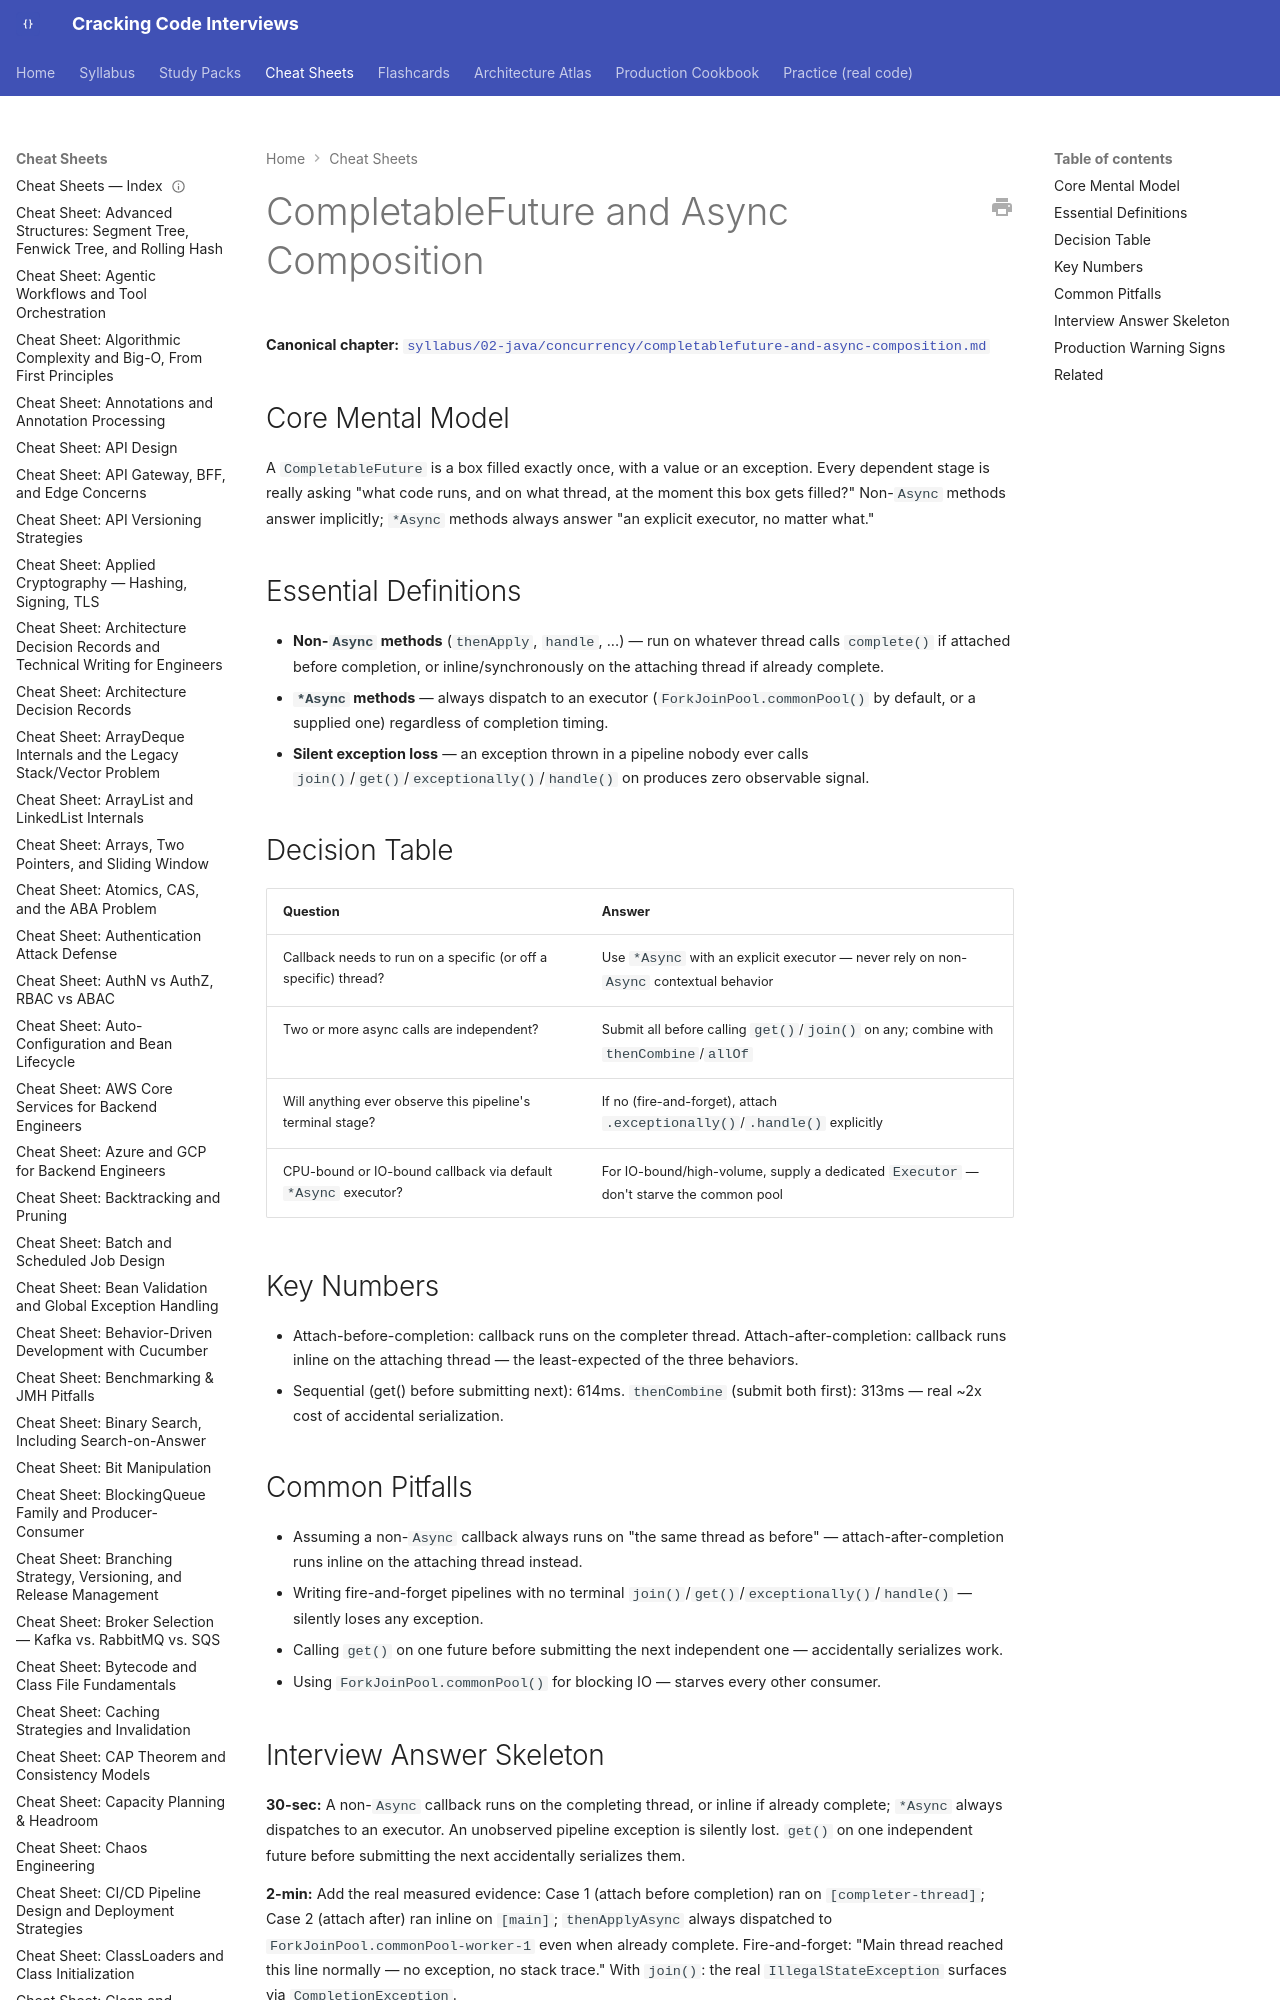

repository: JuanMelendres/cracking-code-interviews · page: cheat-sheets/completablefuture-and-async-composition/index.html · generator: mkdocs

---
title: "Cheat Sheet: CompletableFuture and Async Composition"
slug: completablefuture-and-async-composition
document_type: cheat-sheet
domain: concurrency
topic_id: T-407
canonical: ../syllabus/02-java/concurrency/completablefuture-and-async-composition.md
last_updated: 2026-09-02
---

# CompletableFuture and Async Composition

**Canonical chapter:** [`syllabus/02-java/concurrency/completablefuture-and-async-composition.md`](../syllabus/02-java/concurrency/completablefuture-and-async-composition.md)
